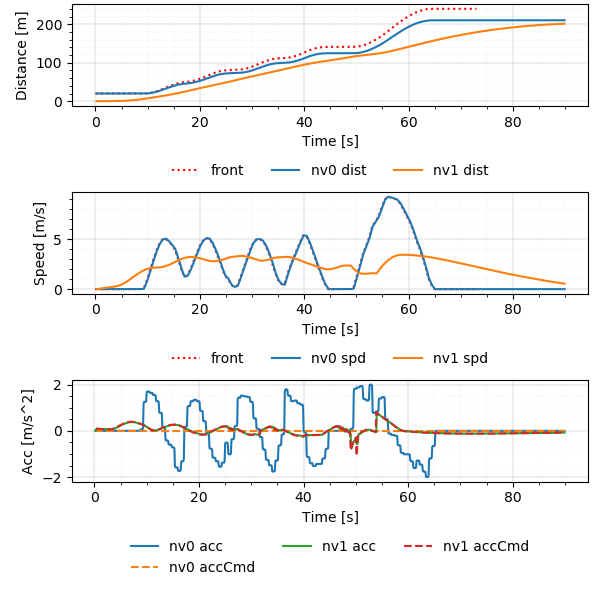

The file beside this chart, header and first rows:
Realtime [sec], Sim Time [sec], Sim Time from MPC [sec], MPC runtime, v0_dist [m], v0_lane [-], v0_spd [m/s], v0_acc [m/s2], v1_dist [m], v1_lane [-], v1_spd [m/s], v1_acc [m/s2], v1_accCmd [m/s2]
0.0073, 0.2, nan, 0.003417, 20.0, -76146229#1_0, 0.0, 0.0, 0.0, -76146229#1_0, 0.0, 0.0, nan
0.1204, 0.3, 0.2, 0.01184, 20.0, -76146229#1_0, 0.0, 0.0, 0.0, -76146229#1_0, 0.0, 0.0, 0.09435
0.21, 0.4, 0.2, 0.006134, 20.0, -76146229#1_0, 0.0, 0.0, 0.0009131, -76146229#1_0, 0.009131, 0.09131, 0.09435
0.3071, 0.5, 0.4, 0.005055, 20.0, -76146229#1_0, 0.0, 0.0, 0.002739, -76146229#1_0, 0.01826, 0.09131, 0.08981
0.4125, 0.6, 0.5, 0.005938, 20.0, -76146229#1_0, 0.0, 0.0, 0.005434, -76146229#1_0, 0.02695, 0.08691, 0.08858
0.5105, 0.7, 0.6, 0.006887, 20.0, -76146229#1_0, 0.0, 0.0, 0.008987, -76146229#1_0, 0.03552, 0.08572, 0.08756
0.6087, 0.8, 0.7, 0.005984, 20.0, -76146229#1_0, 0.0, 0.0, 0.01339, -76146229#1_0, 0.044, 0.08473, 0.08643
0.7146, 0.9, 0.8, 0.01034, 20.0, -76146229#1_0, 0.0, 0.0, 0.01862, -76146229#1_0, 0.05236, 0.08364, 0.0853
0.8114, 1.0, 0.9, 0.005805, 20.0, -76146229#1_0, 0.0, 0.0, 0.02468, -76146229#1_0, 0.06062, 0.08255, 0.08418
0.9133, 1.1, 1.0, 0.005954, 20.0, -76146229#1_0, 0.0, 0.0, 0.03156, -76146229#1_0, 0.06876, 0.08147, 0.08308
1.013, 1.2, 1.1, 0.009553, 20.0, -76146229#1_0, 0.0, 0.0, 0.03924, -76146229#1_0, 0.0768, 0.0804, 0.08198
1.113, 1.3, 1.2, 0.01012, 20.0, -76146229#1_0, 0.0, 0.0, 0.04771, -76146229#1_0, 0.08474, 0.07934, 0.08089
1.215, 1.4, 1.3, 0.008677, 20.0, -76146229#1_0, 0.0, 0.0, 0.05697, -76146229#1_0, 0.09257, 0.07828, 0.07981
1.309, 1.5, 1.4, 0.004728, 20.0, -76146229#1_0, 0.0, 0.0, 0.067, -76146229#1_0, 0.1003, 0.07724, 0.07874
1.405, 1.6, 1.5, 0.00329, 20.0, -76146229#1_0, 0.0, 0.0, 0.07779, -76146229#1_0, 0.1079, 0.0762, 0.07767
1.506, 1.7, 1.6, 0.003286, 20.0, -76146229#1_0, 0.0, 0.0, 0.08933, -76146229#1_0, 0.1154, 0.07517, 0.07662
1.607, 1.8, 1.7, 0.003291, 20.0, -76146229#1_0, 0.0, 0.0, 0.1016, -76146229#1_0, 0.1228, 0.07415, 0.07557
1.707, 1.9, 1.8, 0.003349, 20.0, -76146229#1_0, 0.0, 0.0, 0.1146, -76146229#1_0, 0.1302, 0.07313, 0.07453
1.805, 2.0, 1.9, 0.003454, 20.0, -76146229#1_0, 0.0, 0.0, 0.1284, -76146229#1_0, 0.1374, 0.07213, 0.0735
1.909, 2.1, 2.0, 0.00439, 20.0, -76146229#1_0, 0.0, 0.0, 0.1428, -76146229#1_0, 0.1445, 0.07113, 0.07248
2.015, 2.2, 2.1, 0.005164, 20.0, -76146229#1_0, 0.0, 0.0, 0.158, -76146229#1_0, 0.1515, 0.07014, 0.07146
2.106, 2.3, 2.2, 0.003639, 20.0, -76146229#1_0, 0.0, 0.0, 0.1738, -76146229#1_0, 0.1584, 0.06916, 0.07046
2.209, 2.4, 2.3, 0.00583, 20.0, -76146229#1_0, 0.0, 0.0, 0.1903, -76146229#1_0, 0.1652, 0.06818, 0.06946
2.308, 2.5, 2.4, 0.005628, 20.0, -76146229#1_0, 0.0, 0.0, 0.2075, -76146229#1_0, 0.1719, 0.06722, 0.06847
2.409, 2.6, 2.5, 0.003387, 20.0, -76146229#1_0, 0.0, 0.0, 0.2254, -76146229#1_0, 0.1786, 0.06626, 0.06749
2.513, 2.7, 2.6, 0.007225, 20.0, -76146229#1_0, 0.0, 0.0, 0.2439, -76146229#1_0, 0.1851, 0.06531, 0.06654
2.613, 2.8, 2.7, 0.009209, 20.0, -76146229#1_0, 0.0, 0.0, 0.263, -76146229#1_0, 0.1915, 0.0644, 0.06604
2.709, 2.9, 2.8, 0.006599, 20.0, -76146229#1_0, 0.0, 0.0, 0.2828, -76146229#1_0, 0.1979, 0.06391, 0.06557
2.807, 3.0, 2.9, 0.00471, 20.0, -76146229#1_0, 0.0, 0.0, 0.3033, -76146229#1_0, 0.2043, 0.06345, 0.06509
2.909, 3.1, 3.0, 0.005639, 20.0, -76146229#1_0, 0.0, 0.0, 0.3243, -76146229#1_0, 0.2106, 0.06299, 0.06462
3.011, 3.2, 3.1, 0.007187, 20.0, -76146229#1_0, 0.0, 0.0, 0.346, -76146229#1_0, 0.2168, 0.06254, 0.06416
3.11, 3.3, 3.2, 0.006475, 20.0, -76146229#1_0, 0.0, 0.0, 0.3683, -76146229#1_0, 0.223, 0.06209, 0.06428
3.207, 3.4, 3.3, 0.003981, 20.0, -76146229#1_0, 0.0, 0.0, 0.3912, -76146229#1_0, 0.2293, 0.06221, 0.07305
3.309, 3.5, 3.4, 0.005142, 20.0, -76146229#1_0, 0.0, 0.0, 0.4149, -76146229#1_0, 0.2363, 0.0707, 0.08239
3.408, 3.6, 3.5, 0.004429, 20.0, -76146229#1_0, 0.0, 0.0, 0.4393, -76146229#1_0, 0.2443, 0.07974, 0.09147
3.509, 3.7, 3.6, 0.006071, 20.0, -76146229#1_0, 0.0, 0.0, 0.4646, -76146229#1_0, 0.2532, 0.08852, 0.1004
3.609, 3.8, 3.7, 0.005988, 20.0, -76146229#1_0, 0.0, 0.0, 0.4909, -76146229#1_0, 0.2629, 0.09717, 0.1094
3.708, 3.9, 3.8, 0.005128, 20.0, -76146229#1_0, 0.0, 0.0, 0.5183, -76146229#1_0, 0.2735, 0.1059, 0.1185
3.812, 4.0, 3.9, 0.008322, 20.0, -76146229#1_0, 0.0, 0.0, 0.5468, -76146229#1_0, 0.2849, 0.1147, 0.1309
3.914, 4.1, 4.0, 0.006969, 20.0, -76146229#1_0, 0.0, 0.0, 0.5765, -76146229#1_0, 0.2976, 0.1266, 0.1434
4.016, 4.2, 4.1, 0.009465, 20.0, -76146229#1_0, 0.0, 0.0, 0.6077, -76146229#1_0, 0.3115, 0.1387, 0.1558
4.115, 4.3, 4.2, 0.008403, 20.0, -76146229#1_0, 0.0, 0.0, 0.6403, -76146229#1_0, 0.3265, 0.1507, 0.168
4.207, 4.4, 4.3, 0.004705, 20.0, -76146229#1_0, 0.0, 0.0, 0.6746, -76146229#1_0, 0.3428, 0.1626, 0.1803
4.317, 4.5, 4.4, 0.01035, 20.0, -76146229#1_0, 0.0, 0.0, 0.7106, -76146229#1_0, 0.3603, 0.1745, 0.1924
4.409, 4.6, 4.4, 0.005876, 20.0, -76146229#1_0, 0.0, 0.0, 0.7485, -76146229#1_0, 0.3789, 0.1862, 0.1924
4.509, 4.7, 4.6, 0.006402, 20.0, -76146229#1_0, 0.0, 0.0, 0.7883, -76146229#1_0, 0.3975, 0.1862, 0.2157
4.615, 4.8, 4.7, 0.008175, 20.0, -76146229#1_0, 0.0, 0.0, 0.8301, -76146229#1_0, 0.4184, 0.2088, 0.2279
4.706, 4.9, 4.8, 0.00359, 20.0, -76146229#1_0, 0.0, 0.0, 0.8741, -76146229#1_0, 0.4404, 0.2206, 0.239
4.806, 5.0, 4.9, 0.004513, 20.0, -76146229#1_0, 0.0, 0.0, 0.9205, -76146229#1_0, 0.4636, 0.2313, 0.2505
4.905, 5.1, 5.0, 0.003582, 20.0, -76146229#1_0, 0.0, 0.0, 0.9693, -76146229#1_0, 0.4878, 0.2424, 0.2618
5.008, 5.2, 5.1, 0.005382, 20.0, -76146229#1_0, 0.0, 0.0, 1.021, -76146229#1_0, 0.5131, 0.2534, 0.2725
5.112, 5.3, 5.2, 0.007679, 20.0, -76146229#1_0, 0.0, 0.0, 1.075, -76146229#1_0, 0.5395, 0.2637, 0.2831
5.215, 5.4, 5.3, 0.009956, 20.0, -76146229#1_0, 0.0, 0.0, 1.131, -76146229#1_0, 0.5669, 0.2739, 0.2937
5.309, 5.5, 5.4, 0.006219, 20.0, -76146229#1_0, 0.0, 0.0, 1.191, -76146229#1_0, 0.5953, 0.2842, 0.3041
5.413, 5.6, 5.5, 0.009592, 20.0, -76146229#1_0, 0.0, 0.0, 1.253, -76146229#1_0, 0.6248, 0.2943, 0.3146
5.514, 5.7, 5.6, 0.008877, 20.0, -76146229#1_0, 0.0, 0.0, 1.319, -76146229#1_0, 0.6552, 0.3045, 0.3249
5.61, 5.8, 5.7, 0.006669, 20.0, -76146229#1_0, 0.0, 0.0, 1.387, -76146229#1_0, 0.6867, 0.3144, 0.3332
5.713, 5.9, 5.8, 0.00808, 20.0, -76146229#1_0, 0.0, 0.0, 1.459, -76146229#1_0, 0.7189, 0.3225, 0.3413
5.818, 6.0, 5.9, 0.008679, 20.0, -76146229#1_0, 0.0, 0.0, 1.535, -76146229#1_0, 0.7519, 0.3303, 0.3494
5.91, 6.1, 5.9, 0.006072, 20.0, -76146229#1_0, 0.0, 0.0, 1.613, -76146229#1_0, 0.7857, 0.3382, 0.3494
... 838 more rows
